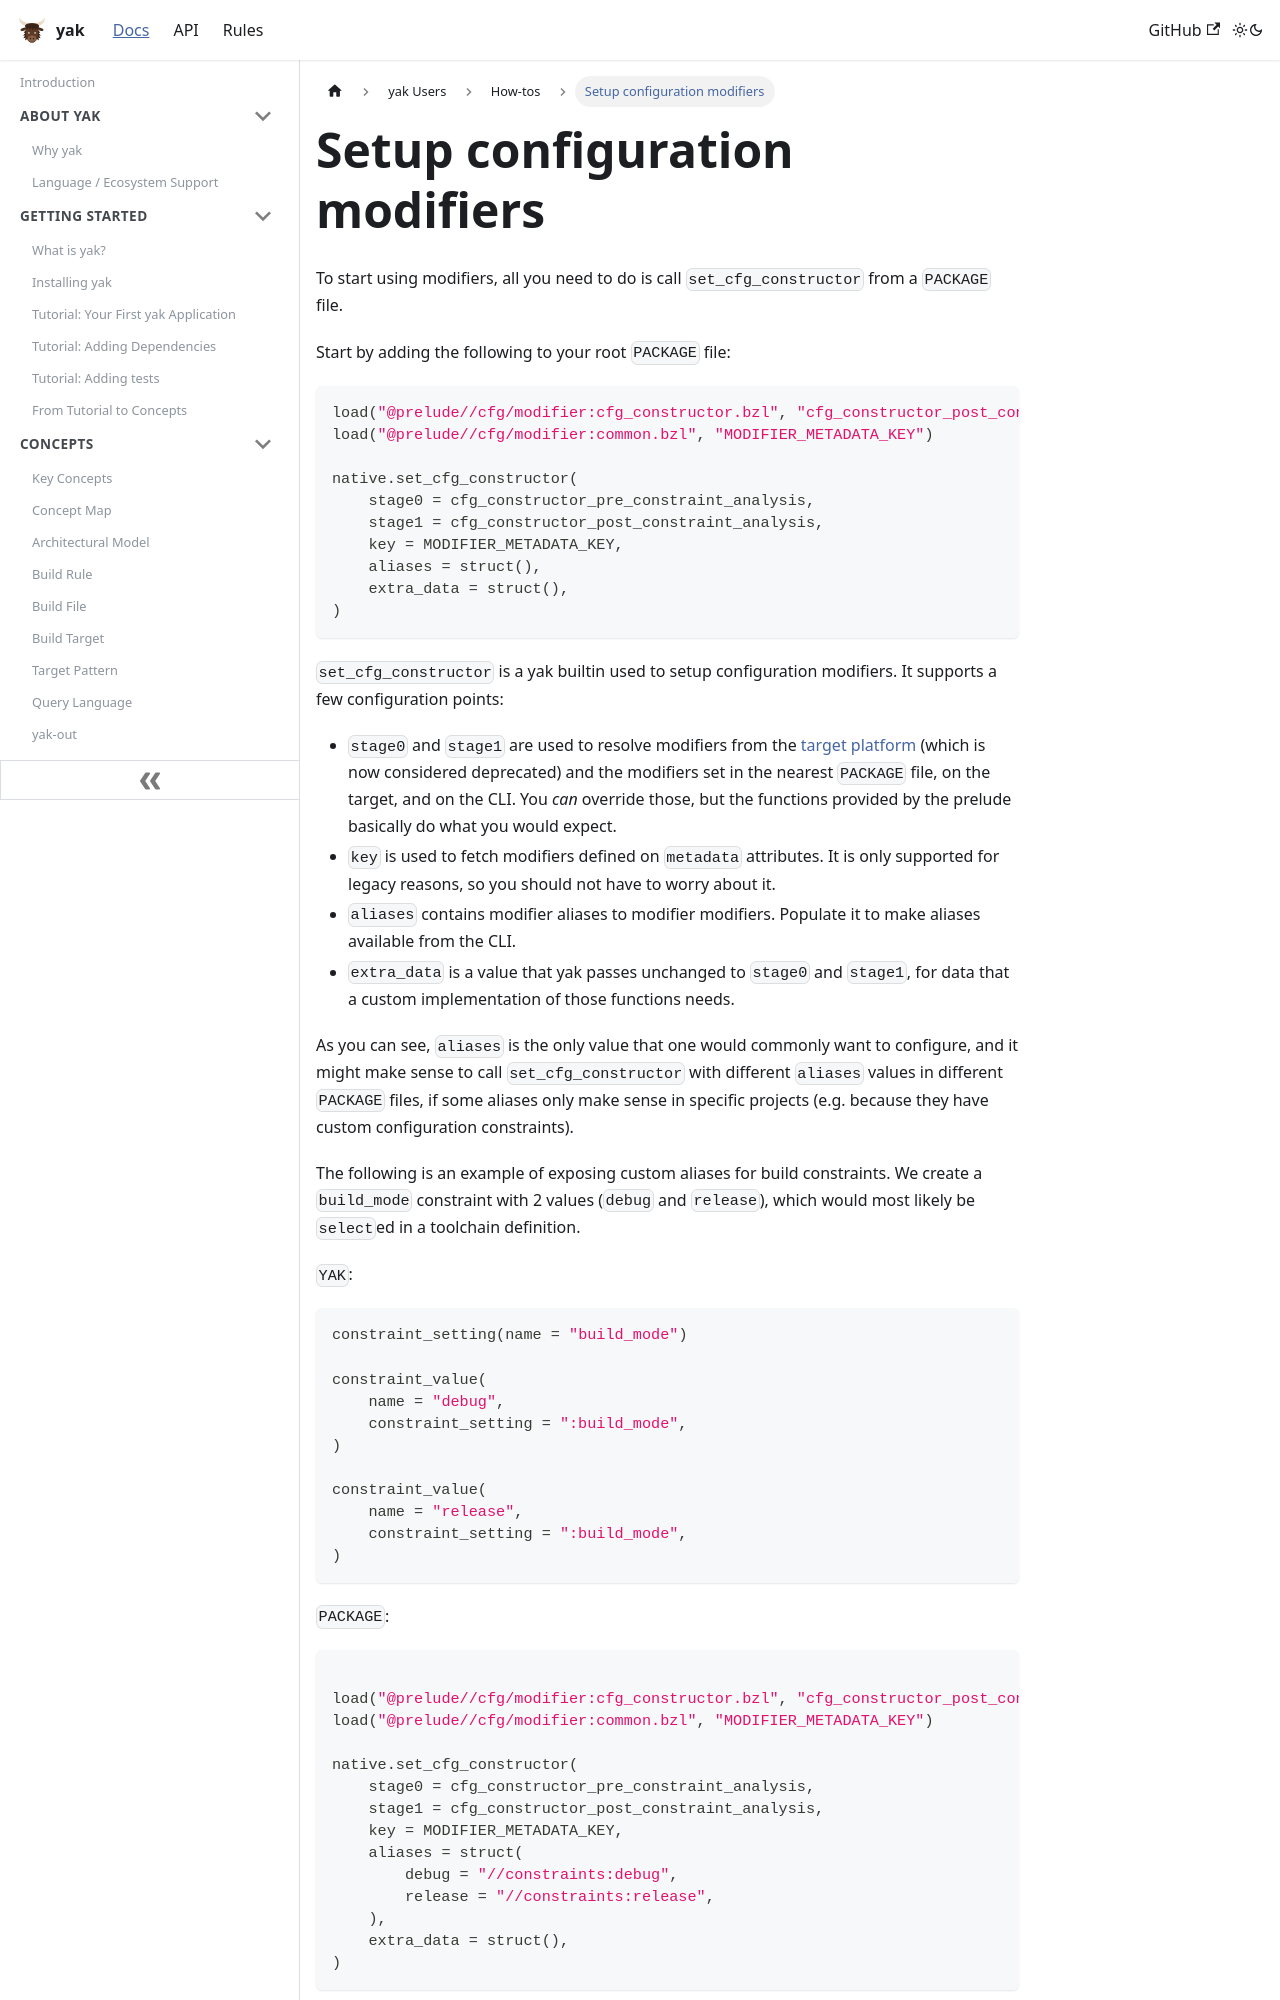

repository: rdeusser/yak · page: docs/users/how_tos/modifiers_setup/index.html · generator: docusaurus

---
id: modifiers_setup
title: Setup configuration modifiers
---

To start using modifiers, all you need to do is call `set_cfg_constructor` from
a `PACKAGE` file.

Start by adding the following to your root `PACKAGE` file:

```python
load("@prelude//cfg/modifier:cfg_constructor.bzl", "cfg_constructor_post_constraint_analysis", "cfg_constructor_pre_constraint_analysis")
load("@prelude//cfg/modifier:common.bzl", "MODIFIER_METADATA_KEY")

native.set_cfg_constructor(
    stage0 = cfg_constructor_pre_constraint_analysis,
    stage1 = cfg_constructor_post_constraint_analysis,
    key = MODIFIER_METADATA_KEY,
    aliases = struct(),
    extra_data = struct(),
)
```

`set_cfg_constructor` is a yak builtin used to setup configuration modifiers.
It supports a few configuration points:

- `stage0` and `stage1` are used to resolve modifiers from the
  [target platform](../../rule_authors/configurations.md) (which is now
  considered deprecated) and the modifiers set in the nearest `PACKAGE` file, on
  the target, and on the CLI. You _can_ override those, but the functions
  provided by the prelude basically do what you would expect.
- `key` is used to fetch modifiers defined on `metadata` attributes. It is only
  supported for legacy reasons, so you should not have to worry about it.
- `aliases` contains modifier aliases to modifier modifiers. Populate it to make
  aliases available from the CLI.
- `extra_data` is a value that yak passes unchanged to `stage0` and `stage1`,
  for data that a custom implementation of those functions needs.

As you can see, `aliases` is the only value that one would commonly want to
configure, and it might make sense to call `set_cfg_constructor` with different
`aliases` values in different `PACKAGE` files, if some aliases only make sense
in specific projects (e.g. because they have custom configuration constraints).

The following is an example of exposing custom aliases for build constraints. We
create a `build_mode` constraint with 2 values (`debug` and `release`), which
would most likely be `select`ed in a toolchain definition.

`YAK`:

```python
constraint_setting(name = "build_mode")

constraint_value(
    name = "debug",
    constraint_setting = ":build_mode",
)

constraint_value(
    name = "release",
    constraint_setting = ":build_mode",
)
```

`PACKAGE`:

```python
